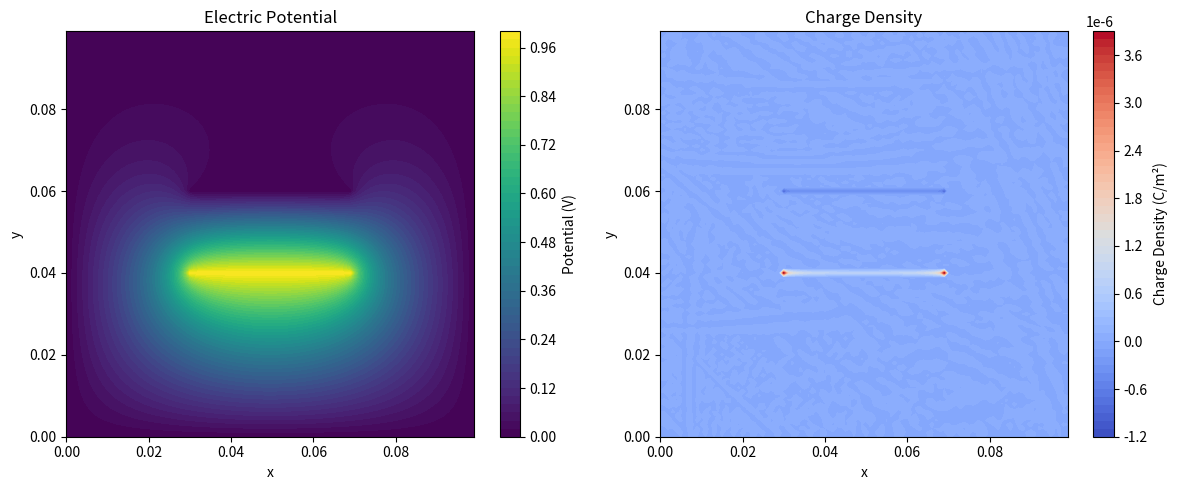

Recreate this plot in Python.
#!/usr/bin/env python3
"""
Module: Finite Thickness Parallel Plate Capacitor (Student Version)
"""

import numpy as np 
import matplotlib.pyplot as plt

def solve_laplace_sor(nx, ny, plate_thickness, plate_separation, omega=1.9, max_iter=10000, tolerance=1e-6):
    V = np.zeros((ny, nx))

    # 设置上下平行板电势
    mid_y = ny // 2
    plate_y1 = mid_y - plate_separation // 2
    plate_y2 = mid_y + plate_separation // 2

    plate_x_start = (nx - plate_thickness) // 2
    plate_x_end = plate_x_start + plate_thickness

    # 上板为1V
    V[plate_y1, plate_x_start:plate_x_end] = 1.0
    # 下板为0V
    V[plate_y2, plate_x_start:plate_x_end] = 0.0

    # 固定边界
    fixed = np.zeros_like(V, dtype=bool)
    fixed[plate_y1, plate_x_start:plate_x_end] = True
    fixed[plate_y2, plate_x_start:plate_x_end] = True

    for iteration in range(max_iter):
        V_old = V.copy()
        for j in range(1, ny-1):
            for i in range(1, nx-1):
                if not fixed[j, i]:
                    V[j, i] = (1 - omega) * V[j, i] + omega * 0.25 * (
                        V[j+1, i] + V[j-1, i] + V[j, i+1] + V[j, i-1]
                    )
        error = np.max(np.abs(V - V_old))
        if error < tolerance:
            print(f"Converged in {iteration} iterations.")
            break
    else:
        print("Warning: Maximum iterations reached.")

    return V

def calculate_charge_density(potential_grid, dx, dy):
    # 使用泊松方程的离散形式估算电荷密度：ρ = -ε₀ (∂²V/∂x² + ∂²V/∂y²)
    epsilon_0 = 8.854e-12
    rho = np.zeros_like(potential_grid)

    rho[1:-1, 1:-1] = -epsilon_0 * (
        (potential_grid[1:-1, 2:] - 2 * potential_grid[1:-1, 1:-1] + potential_grid[1:-1, 0:-2]) / dx**2 +
        (potential_grid[2:, 1:-1] - 2 * potential_grid[1:-1, 1:-1] + potential_grid[0:-2, 1:-1]) / dy**2
    )

    return rho

def plot_results(potential, charge_density, x_coords, y_coords):
    X, Y = np.meshgrid(x_coords, y_coords)

    plt.figure(figsize=(12, 5))

    plt.subplot(1, 2, 1)
    cp = plt.contourf(X, Y, potential, levels=50, cmap='viridis')
    plt.colorbar(cp, label='Potential (V)')
    plt.title("Electric Potential")
    plt.xlabel("x")
    plt.ylabel("y")

    plt.subplot(1, 2, 2)
    cd = plt.contourf(X, Y, charge_density, levels=50, cmap='coolwarm')
    plt.colorbar(cd, label='Charge Density (C/m²)')
    plt.title("Charge Density")
    plt.xlabel("x")
    plt.ylabel("y")

    plt.tight_layout()
    plt.show()

if __name__ == "__main__":
    # 网格和物理参数
    nx, ny = 100, 100
    plate_thickness = 40
    plate_separation = 20
    dx = dy = 1e-3  # 1 mm 网格间距

    potential = solve_laplace_sor(nx, ny, plate_thickness, plate_separation)
    charge_density = calculate_charge_density(potential, dx, dy)

    x_coords = np.linspace(0, dx * (nx - 1), nx)
    y_coords = np.linspace(0, dy * (ny - 1), ny)

    plot_results(potential, charge_density, x_coords, y_coords)
